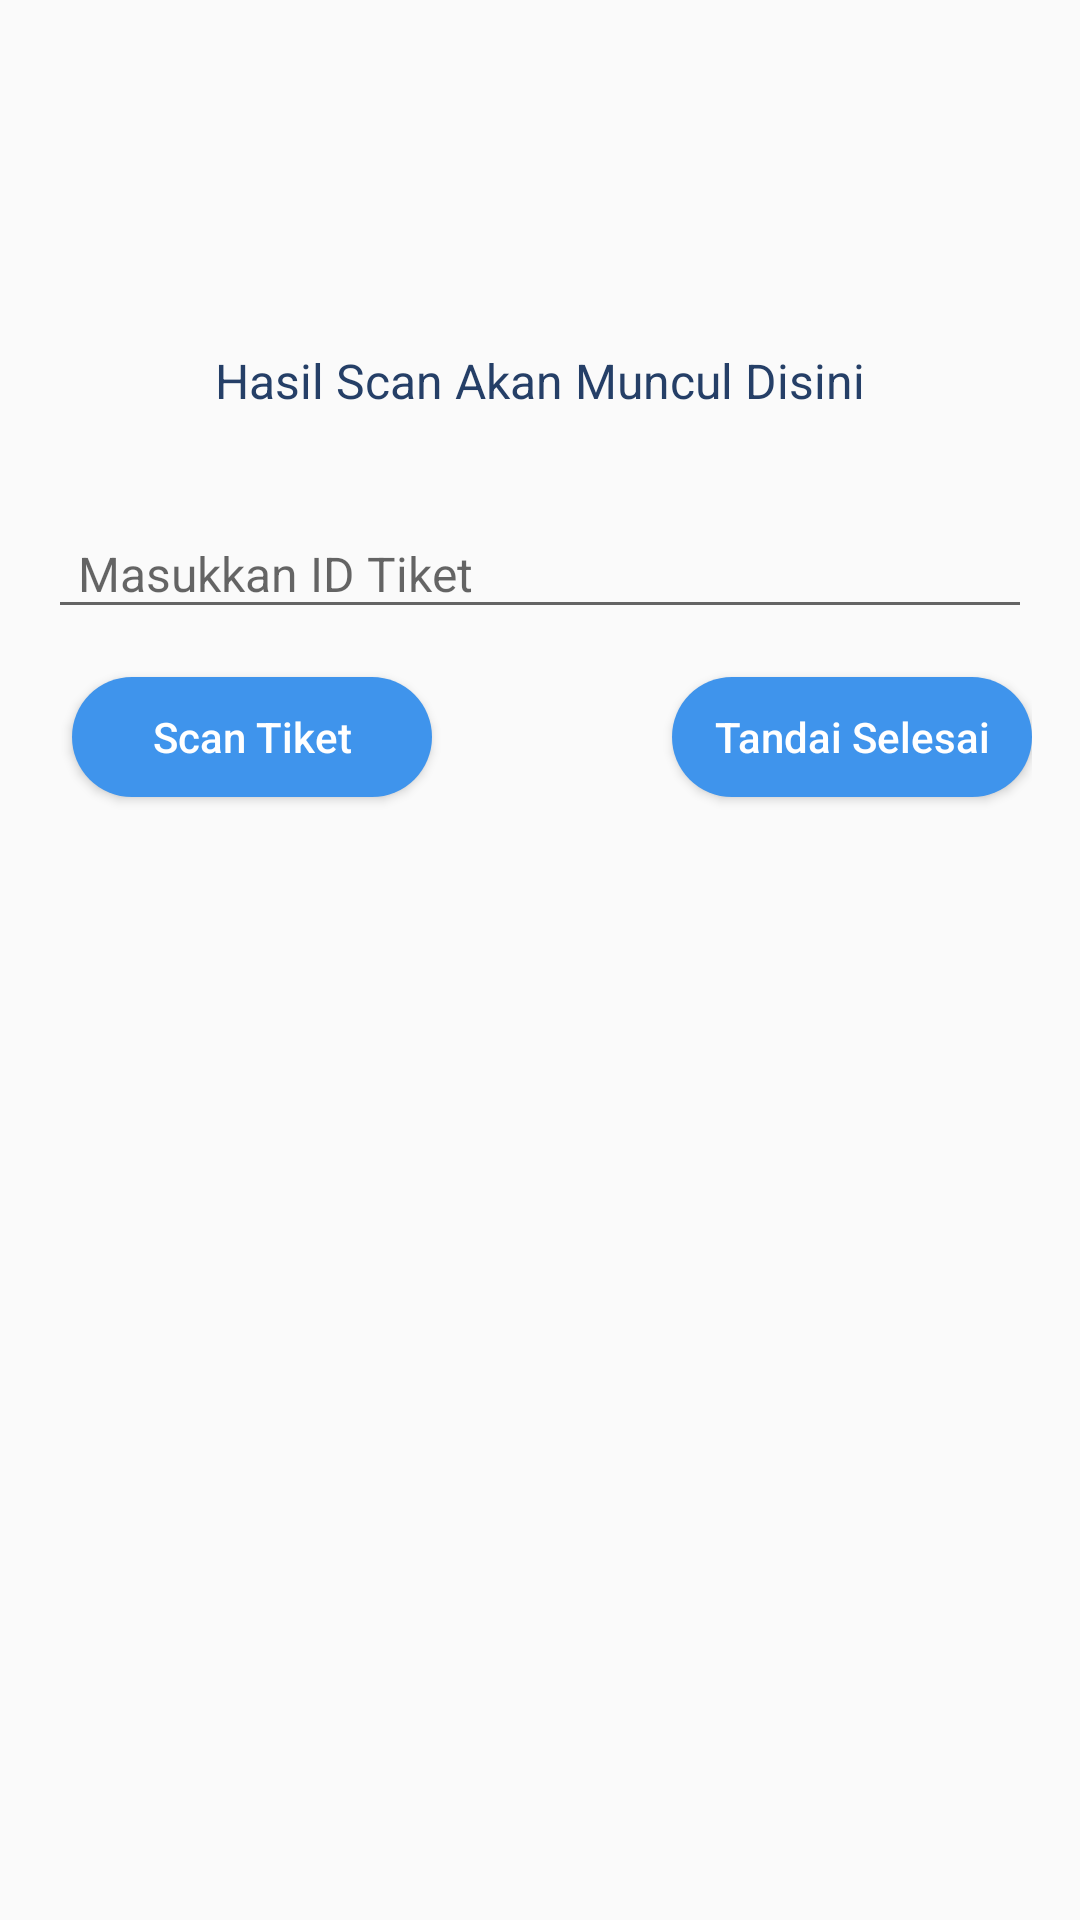

Write the Android layout XML for this screen, with the resource values it uses.
<!-- AndroidManifest.xml: application theme Theme.SiWANGAN -->
<!-- res/layout/activity_admin_scan_tiket.xml -->
<?xml version="1.0" encoding="utf-8"?>
<androidx.constraintlayout.widget.ConstraintLayout
    xmlns:app="http://schemas.android.com/apk/res-auto"
    xmlns:android="http://schemas.android.com/apk/res/android"
    xmlns:tools="http://schemas.android.com/tools"
    android:layout_width="match_parent"
    android:id="@+id/main"
    android:layout_height="match_parent"
    android:padding="16dp">

    <TextView
        android:id="@+id/tvIDTicket"
        android:layout_width="match_parent"
        android:layout_height="wrap_content"
        android:layout_marginTop="100dp"
        android:text="Hasil Scan Akan Muncul Disini"
        android:textAlignment="center"
        android:textColor="@color/dark_blue"
        android:textIsSelectable="true"
        android:textSize="16sp"
        app:layout_constraintEnd_toEndOf="parent"
        app:layout_constraintStart_toStartOf="parent"
        app:layout_constraintTop_toTopOf="parent" />

    <EditText
        android:id="@+id/IDBooking"
        android:layout_width="match_parent"
        android:layout_height="40dp"
        android:layout_marginTop="32dp"
        android:hint="Masukkan ID Tiket"
        android:paddingStart="10dp"
        android:textColor="@color/dark_blue"
        android:textSize="16sp"
        app:layout_constraintEnd_toEndOf="parent"
        app:layout_constraintStart_toStartOf="parent"
        app:layout_constraintTop_toBottomOf="@+id/tvIDTicket" />

    <Button
        android:id="@+id/buttonTandaiSelesai"
        android:layout_width="120dp"
        android:layout_height="40dp"
        android:layout_gravity="center_horizontal"
        android:layout_marginTop="16dp"
        android:background="@drawable/btn_rounded_blue"
        android:text="Tandai Selesai"
        android:textAllCaps="false"
        android:textColor="@color/white"
        app:layout_constraintEnd_toEndOf="parent"
        app:layout_constraintTop_toBottomOf="@+id/IDBooking" />

    <Button
        android:id="@+id/buttonScanQR"
        android:layout_width="120dp"
        android:layout_height="40dp"
        android:layout_gravity="center_horizontal"
        android:layout_marginStart="8dp"
        android:layout_marginTop="16dp"
        android:background="@drawable/btn_rounded_blue"
        android:text="Scan Tiket"
        android:textAllCaps="false"
        android:textColor="@color/white"
        app:layout_constraintStart_toStartOf="parent"
        app:layout_constraintTop_toBottomOf="@+id/IDBooking" />
</androidx.constraintlayout.widget.ConstraintLayout>
<!-- resources referenced by this layout -->
<resources>
  <color name="dark_blue">#253F67</color>
  <color name="white">#FFFFFFFF</color>
  <!-- drawable btn_rounded_blue (drawable) -->
  <?xml version="1.0" encoding="utf-8"?>
  <shape xmlns:android="http://schemas.android.com/apk/res/android">
      <solid android:color="@color/light_blue"/> 
  
      <corners android:radius="50dp"/>    />
  </shape>
  <style name="Theme.SiWANGAN" parent="Theme.AppCompat.Light.NoActionBar">
          <item name="android:statusBarColor">@color/transparant</item>
      </style>
  <color name="light_blue">#3F94EC</color>
  <color name="transparant">#00FFFFFF</color>
</resources>
